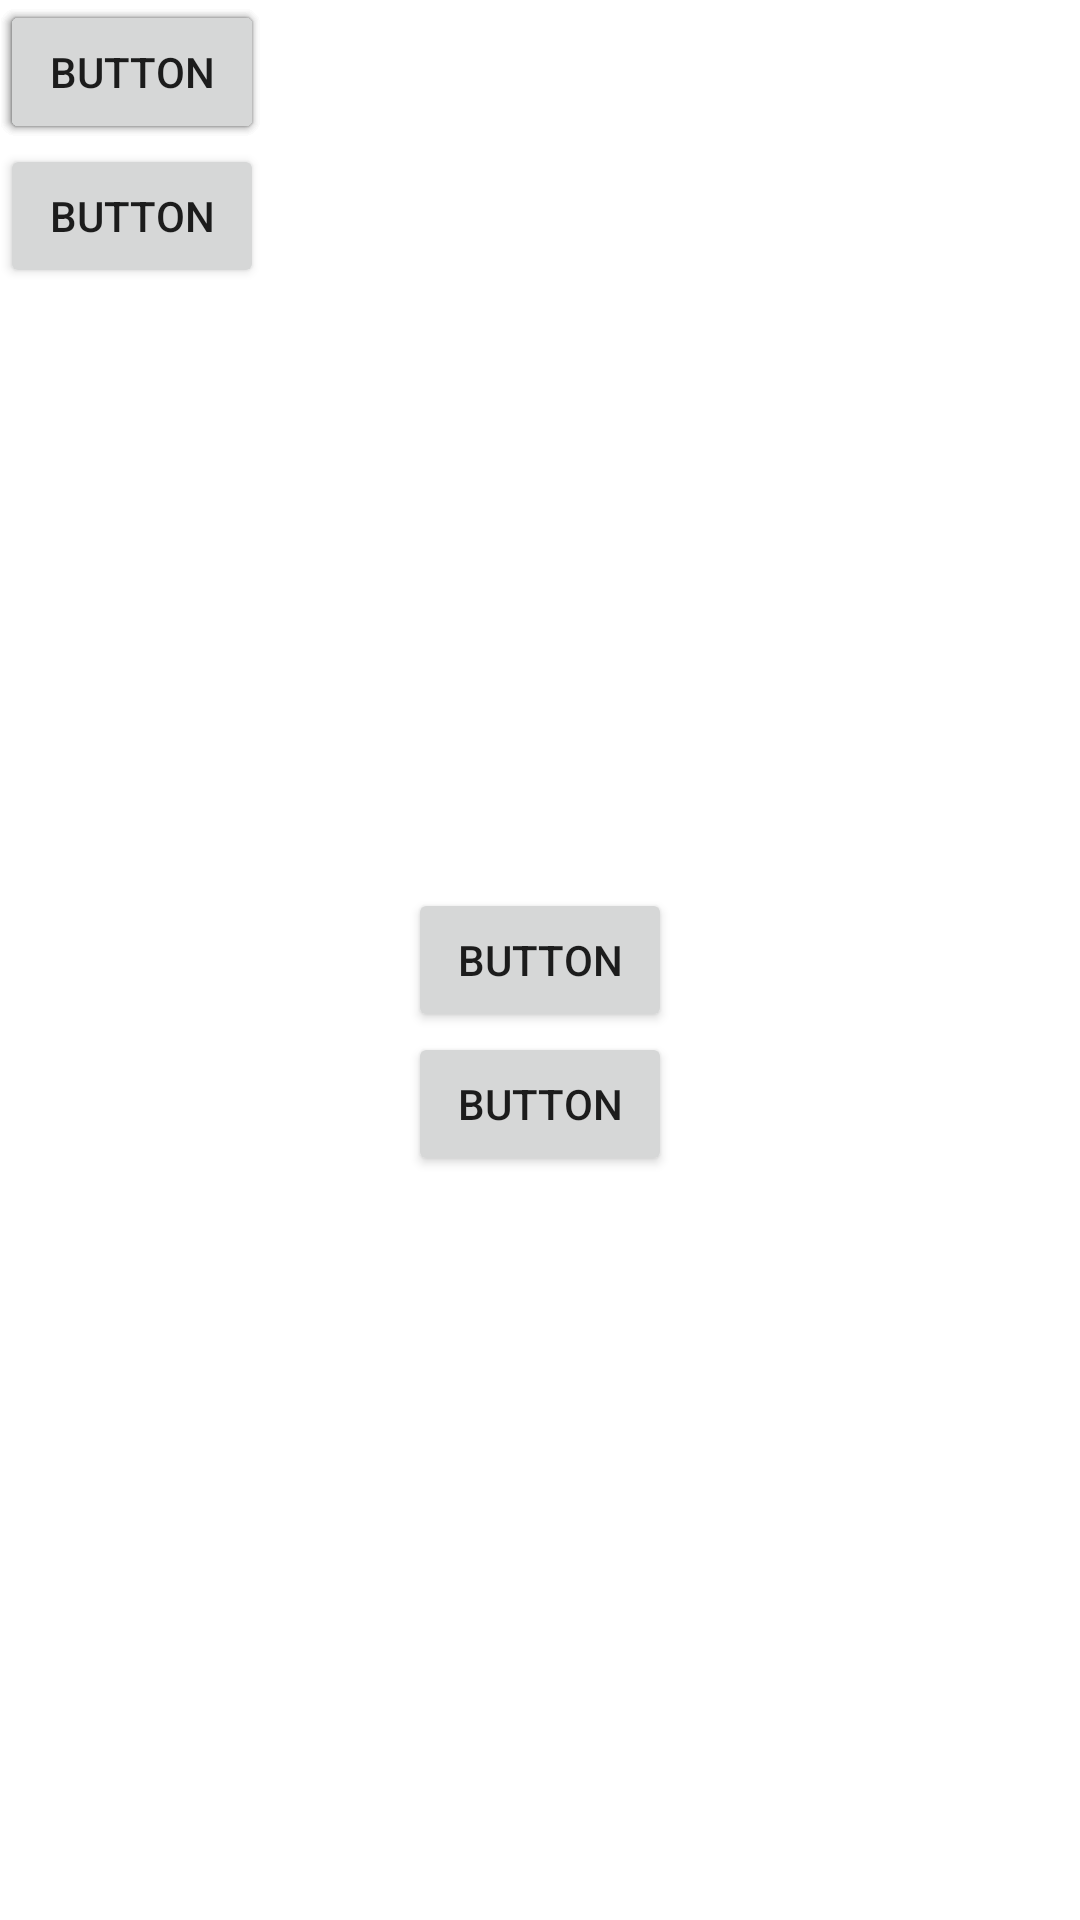

This screen was rendered from an Android layout file. Write that file and the resources it references.
<!-- AndroidManifest.xml: application theme Theme.PlanToBeFit2 -->
<!-- res/layout/abc.xml -->
<?xml version="1.0" encoding="utf-8"?>
<androidx.constraintlayout.widget.ConstraintLayout xmlns:android="http://schemas.android.com/apk/res/android"
    xmlns:app="http://schemas.android.com/apk/res-auto"
    xmlns:tools="http://schemas.android.com/tools"
    android:layout_width="match_parent"
    android:layout_height="match_parent">

    <Button
        android:id="@+id/button"
        android:layout_width="wrap_content"
        android:layout_height="wrap_content"
        android:text="Button"
        app:layout_constraintBottom_toTopOf="@+id/button2"
        tools:layout_editor_absoluteX="170dp" />

    <Button
        android:id="@+id/button2"
        android:layout_width="wrap_content"
        android:layout_height="wrap_content"
        android:text="Button"
        app:layout_constraintEnd_toEndOf="@+id/button"
        app:layout_constraintStart_toStartOf="@+id/button"
        tools:layout_editor_absoluteY="350dp" />

    <Button
        android:id="@+id/button3"
        android:layout_width="wrap_content"
        android:layout_height="wrap_content"
        android:text="Button"
        app:layout_constraintBottom_toBottomOf="parent"
        app:layout_constraintEnd_toEndOf="@+id/button4"
        app:layout_constraintStart_toStartOf="@+id/button4"
        app:layout_constraintTop_toTopOf="parent" />

    <Button
        android:id="@+id/button4"
        android:layout_width="wrap_content"
        android:layout_height="wrap_content"
        android:text="Button"
        app:layout_constraintEnd_toEndOf="parent"
        app:layout_constraintStart_toStartOf="parent"
        app:layout_constraintTop_toBottomOf="@+id/button3" />

    <Button
        android:id="@+id/button5"
        android:layout_width="wrap_content"
        android:layout_height="wrap_content"
        android:text="Button"
        tools:layout_editor_absoluteX="115dp"
        tools:layout_editor_absoluteY="58dp" />

    <Button
        android:id="@+id/button6"
        android:layout_width="wrap_content"
        android:layout_height="wrap_content"
        android:text="Button"
        app:layout_constraintEnd_toEndOf="@+id/button5"
        tools:layout_editor_absoluteY="142dp" />

    <Button
        android:id="@+id/button7"
        android:layout_width="wrap_content"
        android:layout_height="wrap_content"
        android:text="Button"
        app:layout_constraintBottom_toTopOf="@+id/button8"
        tools:layout_editor_absoluteX="182dp" />

    <Button
        android:id="@+id/button8"
        android:layout_width="wrap_content"
        android:layout_height="wrap_content"
        android:text="Button"
        app:layout_constraintTop_toBottomOf="@+id/button7"
        tools:layout_editor_absoluteX="284dp" />
</androidx.constraintlayout.widget.ConstraintLayout>
<!-- resources referenced by this layout -->
<resources>
  <style name="Theme.PlanToBeFit2" parent="Theme.MaterialComponents.DayNight.DarkActionBar">
          
          
          <item name="colorPrimary">@color/pinky_red_500</item>
          
          <item name="colorPrimaryVariant">@color/pinky_red_700</item>
          <item name="colorOnPrimary">@color/white</item>
          
          <item name="colorSecondary">@color/teal_200</item>
          <item name="colorSecondaryVariant">@color/teal_700</item>
          <item name="colorOnSecondary">@color/black</item>
          
          <item name="android:statusBarColor" tools:targetApi="l">?attr/colorPrimaryVariant</item>
          
      </style>
  <color name="pinky_red_500">#B60E47</color>
  <color name="pinky_red_700">#E07582</color>
  <color name="white">#FFFFFFFF</color>
  <color name="teal_200">#FF03DAC5</color>
  <color name="teal_700">#FF018786</color>
  <color name="black">#FF000000</color>
</resources>
